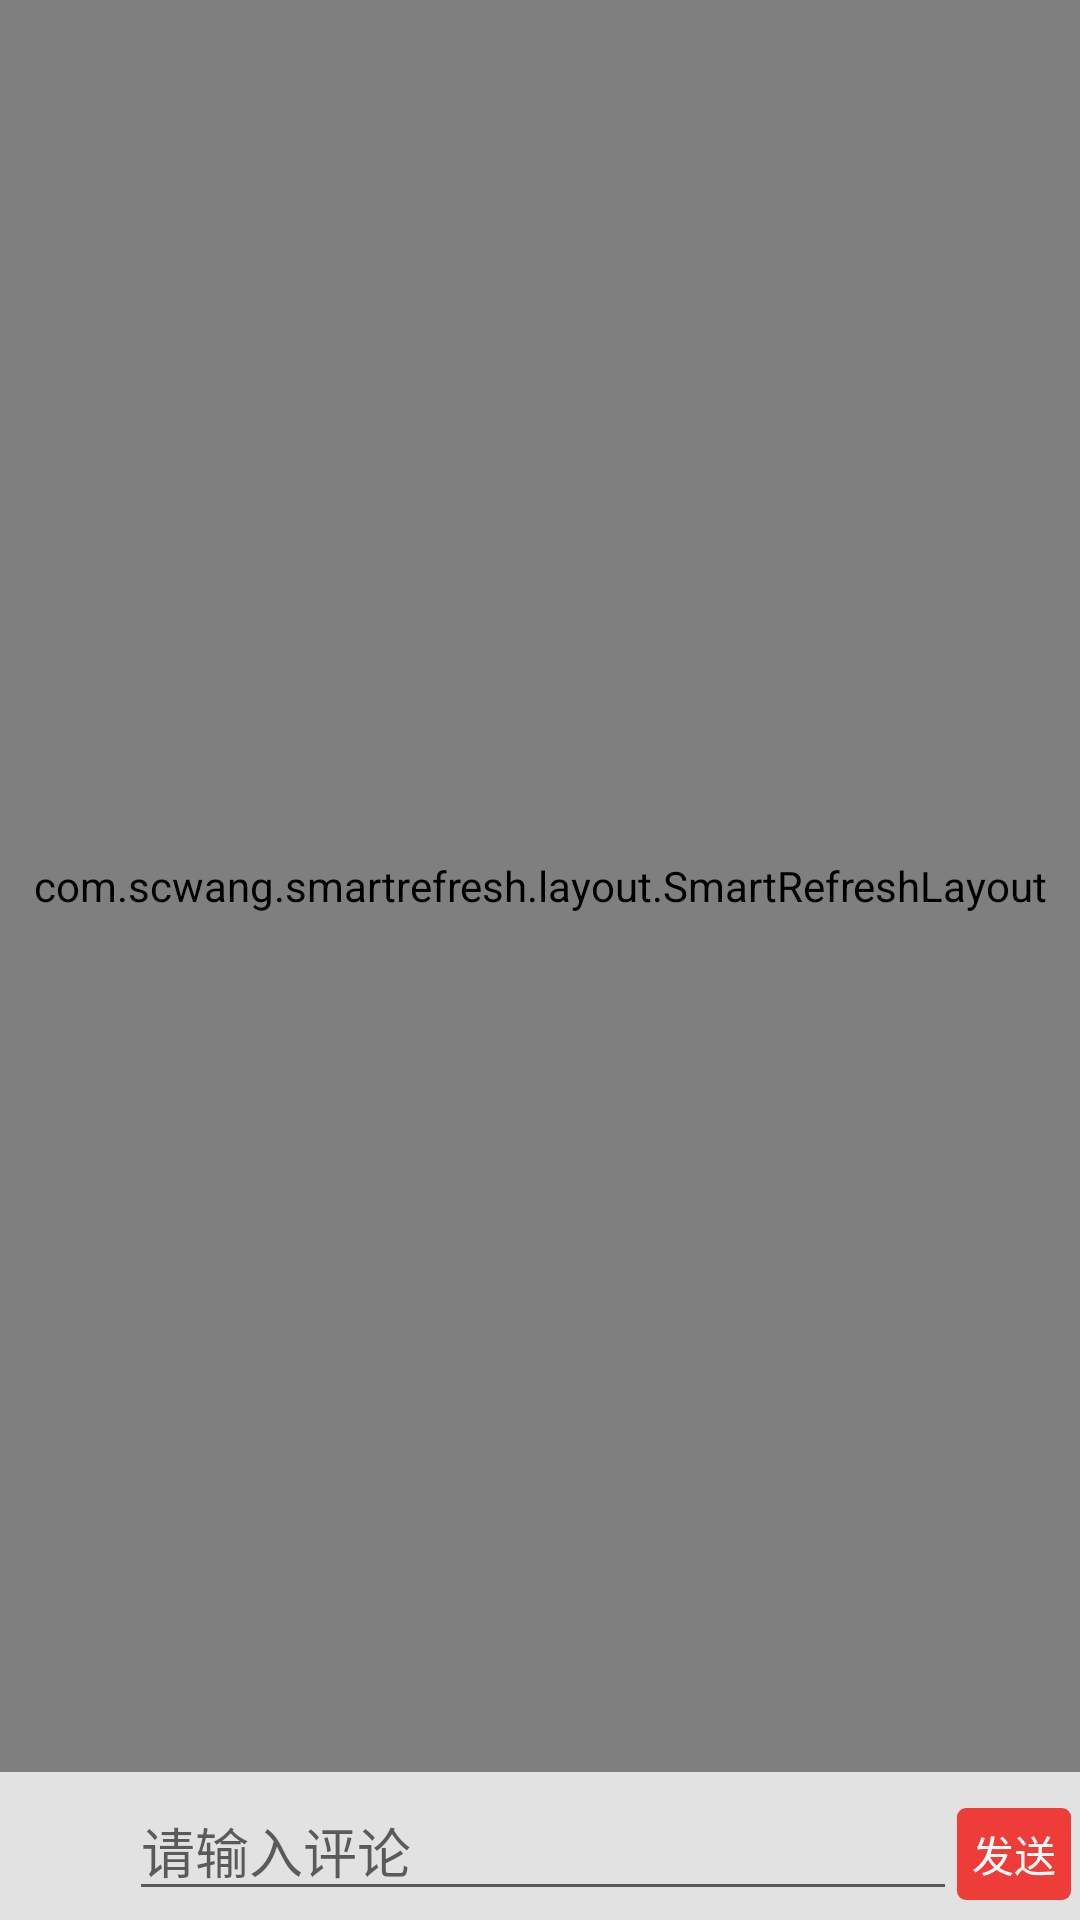

The Android layout XML behind this screen, and the referenced resources:
<!-- AndroidManifest.xml: application theme AppTheme -->
<!-- res/layout/activity_main.xml -->
<?xml version="1.0" encoding="utf-8"?>
<LinearLayout xmlns:android="http://schemas.android.com/apk/res/android"
    xmlns:app="http://schemas.android.com/apk/res-auto"
    android:layout_width="match_parent"
    android:layout_height="match_parent"
    android:background="#e2e2e2"
    android:orientation="vertical">


    <com.scwang.smartrefresh.layout.SmartRefreshLayout
        android:id="@+id/activity_mvideo_pinglun_smartRefreshLayout"
        android:layout_width="match_parent"
        android:layout_height="0dp"
        android:layout_weight="1">

        <com.scwang.smartrefresh.layout.header.ClassicsHeader
            android:layout_width="match_parent"
            android:layout_height="wrap_content">

        </com.scwang.smartrefresh.layout.header.ClassicsHeader>
        <android.support.v4.widget.NestedScrollView
            android:layout_width="match_parent"
            android:layout_height="wrap_content">

        <LinearLayout
            android:layout_width="match_parent"
            android:layout_height="wrap_content"
            android:orientation="vertical">

            <com.cn.mnvideo.player.MNViderPlayer
                android:id="@+id/mn_videoplayer"
                android:layout_width="match_parent"
                android:layout_height="290dp"
                android:background="#252525"
                app:mnFirstNeedPlay="false" />


            <TextView
                android:layout_width="wrap_content"
                android:layout_height="wrap_content"
                android:drawableLeft="@drawable/line"
                android:drawablePadding="10dp"
                android:gravity="center_vertical"
                android:padding="10dp"
                android:text="精彩截图"
                android:textColor="@color/colorAccent"
                android:textSize="15dp" />

            <LinearLayout
                android:layout_width="match_parent"
                android:layout_height="wrap_content"
                android:layout_marginTop="10dp"
                android:orientation="horizontal">

                <ImageView
                    android:id="@+id/imageView1"
                    android:layout_width="match_parent"
                    android:layout_height="100dp"
                    android:padding="1px"
                    android:layout_weight="1" />

                <ImageView
                    android:id="@+id/imageView2"
                    android:layout_width="match_parent"
                    android:layout_height="100dp"
                    android:padding="1px"
                    android:layout_weight="1" />

                <ImageView
                    android:id="@+id/imageView3"
                    android:layout_width="match_parent"
                    android:layout_height="100dp"
                    android:padding="1px"
                    android:layout_weight="1" />

            </LinearLayout>

            <LinearLayout
                android:layout_width="match_parent"
                android:layout_height="wrap_content"
                android:orientation="horizontal">


                <ImageView
                    android:id="@+id/imageView4"
                    android:layout_width="match_parent"
                    android:layout_height="100dp"
                    android:padding="1px"
                    android:layout_weight="1" />

                <ImageView
                    android:id="@+id/imageView5"
                    android:layout_width="match_parent"
                    android:layout_height="100dp"
                    android:padding="1px"
                    android:layout_weight="1" />

                <ImageView
                    android:id="@+id/imageView6"
                    android:layout_width="match_parent"
                    android:layout_height="100dp"
                    android:padding="1px"
                    android:layout_weight="1" />

            </LinearLayout>

            <TextView
                android:layout_width="wrap_content"
                android:layout_height="wrap_content"
                android:drawableLeft="@drawable/line"
                android:drawablePadding="10dp"
                android:gravity="center_vertical"
                android:padding="10dp"
                android:text="热门评论"
                android:textColor="@color/colorAccent"
                android:textSize="15dp" />

            <android.support.v7.widget.RecyclerView

                android:id="@+id/activity_mvideo_pinglun_rlv"
                android:layout_width="match_parent"
                android:layout_height="match_parent">

            </android.support.v7.widget.RecyclerView>

            <ImageView
                android:id="@+id/ic_nocomment"
                android:layout_width="match_parent"
                android:layout_height="wrap_content"
                android:src="@mipmap/ic_nocomment"
                android:visibility="gone" />
        </LinearLayout>
    </android.support.v4.widget.NestedScrollView>
        <com.scwang.smartrefresh.layout.footer.ClassicsFooter
            android:layout_width="match_parent"
            android:layout_height="wrap_content"></com.scwang.smartrefresh.layout.footer.ClassicsFooter>
    </com.scwang.smartrefresh.layout.SmartRefreshLayout>

    <LinearLayout
        android:id="@+id/edit_ll"
        android:layout_width="match_parent"
        android:layout_height="wrap_content"
        android:background="#e2e2e2"
        android:orientation="horizontal"
        android:padding="3dp">

        <ImageView
            android:id="@+id/my_header"
            android:layout_width="40dp"
            android:layout_height="40dp" />

        <EditText
            android:id="@+id/m_videoplayer_et"
            android:layout_width="0dp"
            android:layout_height="wrap_content"
            android:layout_weight="1"
            android:hint="请输入评论" />

        <TextView
            android:id="@+id/pinglun_fabiao"
            android:layout_width="wrap_content"
            android:layout_height="wrap_content"
            android:background="@drawable/selector_button_theme_8"
            android:padding="5dp"
            android:textColor="@color/whiteTextColor"
            android:text="发送" />

    </LinearLayout>

</LinearLayout>
<!-- resources referenced by this layout -->
<resources>
  <color name="colorAccent">#EE3C39</color>
  <color name="whiteTextColor">#FAFAFA</color>
  <!-- drawable line (drawable) -->
  <?xml version="1.0" encoding="utf-8"?>
  <layer-list xmlns:android="http://schemas.android.com/apk/res/android">
  
      <item
          android:width="5dp"
          android:height="20dp">
          <shape>
              <solid android:color="#EE4B48" />
          </shape>
      </item>
  
  </layer-list>
  <!-- drawable selector_button_theme_8 (drawable) -->
  <?xml version="1.0" encoding="utf-8"?>
  <selector xmlns:android="http://schemas.android.com/apk/res/android">
      <item android:state_pressed="true">
          <shape>
              <corners android:radius="3dp" />
              <solid android:color="@color/colorAccent" />
          </shape>
      </item>
      <item>
          <shape>
              <corners android:radius="3dp" />
              <solid android:color="@color/colorAccent" />
          </shape>
      </item>
  </selector>
  <!-- mipmap ic_nocomment: png bitmap (mipmap-xhdpi, 16891 bytes) -->
  <style name="AppTheme" parent="Theme.AppCompat.Light.NoActionBar">
          
          <item name="colorPrimary">@color/colorPrimary</item>
          <item name="colorPrimaryDark">@color/colorPrimaryDark</item>
          <item name="colorAccent">@color/colorAccent</item>
          <item name="android:windowAnimationStyle">@style/ActivityAnimation</item>
          <item name="android:windowSoftInputMode">adjustUnspecified|stateHidden</item>
          <item name="android:configChanges">orientation|keyboardHidden|screenSize</item>
          <item name="android:windowBackground">@color/backgroundColor</item>
      </style>
  <color name="colorPrimary">#252525</color>
  <color name="colorPrimaryDark">#252525</color>
  <style name="ActivityAnimation" parent="@android:style/Animation.Activity">
          <item name="android:activityOpenEnterAnimation">@anim/activity_into_from_right</item>
          <item name="android:activityOpenExitAnimation">@anim/activity_out_to_left</item>
          <item name="android:activityCloseEnterAnimation">@anim/activity_into_from_left</item>
          <item name="android:activityCloseExitAnimation">@anim/activity_out_to_right</item>
      </style>
  <color name="backgroundColor">#EAEAEA</color>
</resources>
